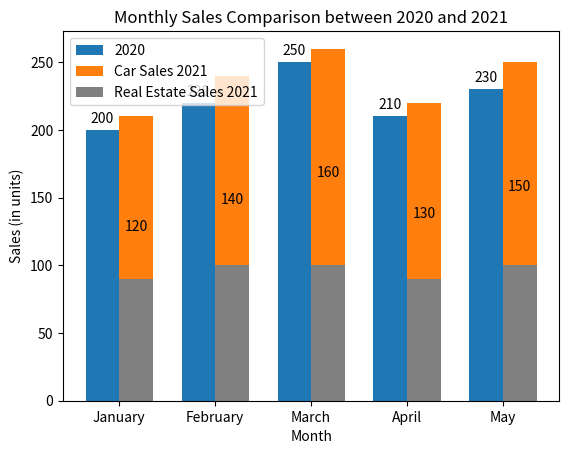

Here is the Python script that generated this plot:
import matplotlib.pyplot as plt
import numpy as np

# Data
months = ['January', 'February', 'March', 'April', 'May']
sales_2020 = [200, 220, 250, 210, 230]
car_sales_2021 = [120, 140, 160, 130, 150]  # New data for car sales in 2021
real_estate_sales_2021 = [90, 100, 100, 90, 100]  # New data for real-estate sales in 2021

# Calculating total sales for 2021 by summing car sales and real-estate sales
sales_2021 = [car + real_estate for car, real_estate in zip(car_sales_2021, real_estate_sales_2021)]

# X locations for the groups
x = np.arange(len(months))

# Width of the bars
width = 0.35

# Creating the bar graph
fig, ax = plt.subplots()
rects1 = ax.bar(x - width/2, sales_2020, width, label='2020')
rects2 = ax.bar(x + width/2, car_sales_2021, width, label='Car Sales 2021', bottom=real_estate_sales_2021)
ax.bar(x + width/2, real_estate_sales_2021, width, label='Real Estate Sales 2021', color='grey')

# Adding labels, title, and custom x-axis tick labels
ax.set_xlabel('Month')
ax.set_ylabel('Sales (in units)')
ax.set_title('Monthly Sales Comparison between 2020 and 2021')
ax.set_xticks(x)
ax.set_xticklabels(months)
ax.legend()

# Function to attach a text label above each bar in *rects*
def autolabel(rects):
    for rect in rects:
        height = rect.get_height()
        ax.annotate('{}'.format(height),
                    xy=(rect.get_x() + rect.get_width() / 2, height),
                    xytext=(0, 3),  # 3 points vertical offset
                    textcoords="offset points",
                    ha='center', va='bottom')

# Call the function for each set of bars
autolabel(rects1)
autolabel(rects2)

# Show the plot
plt.show()
